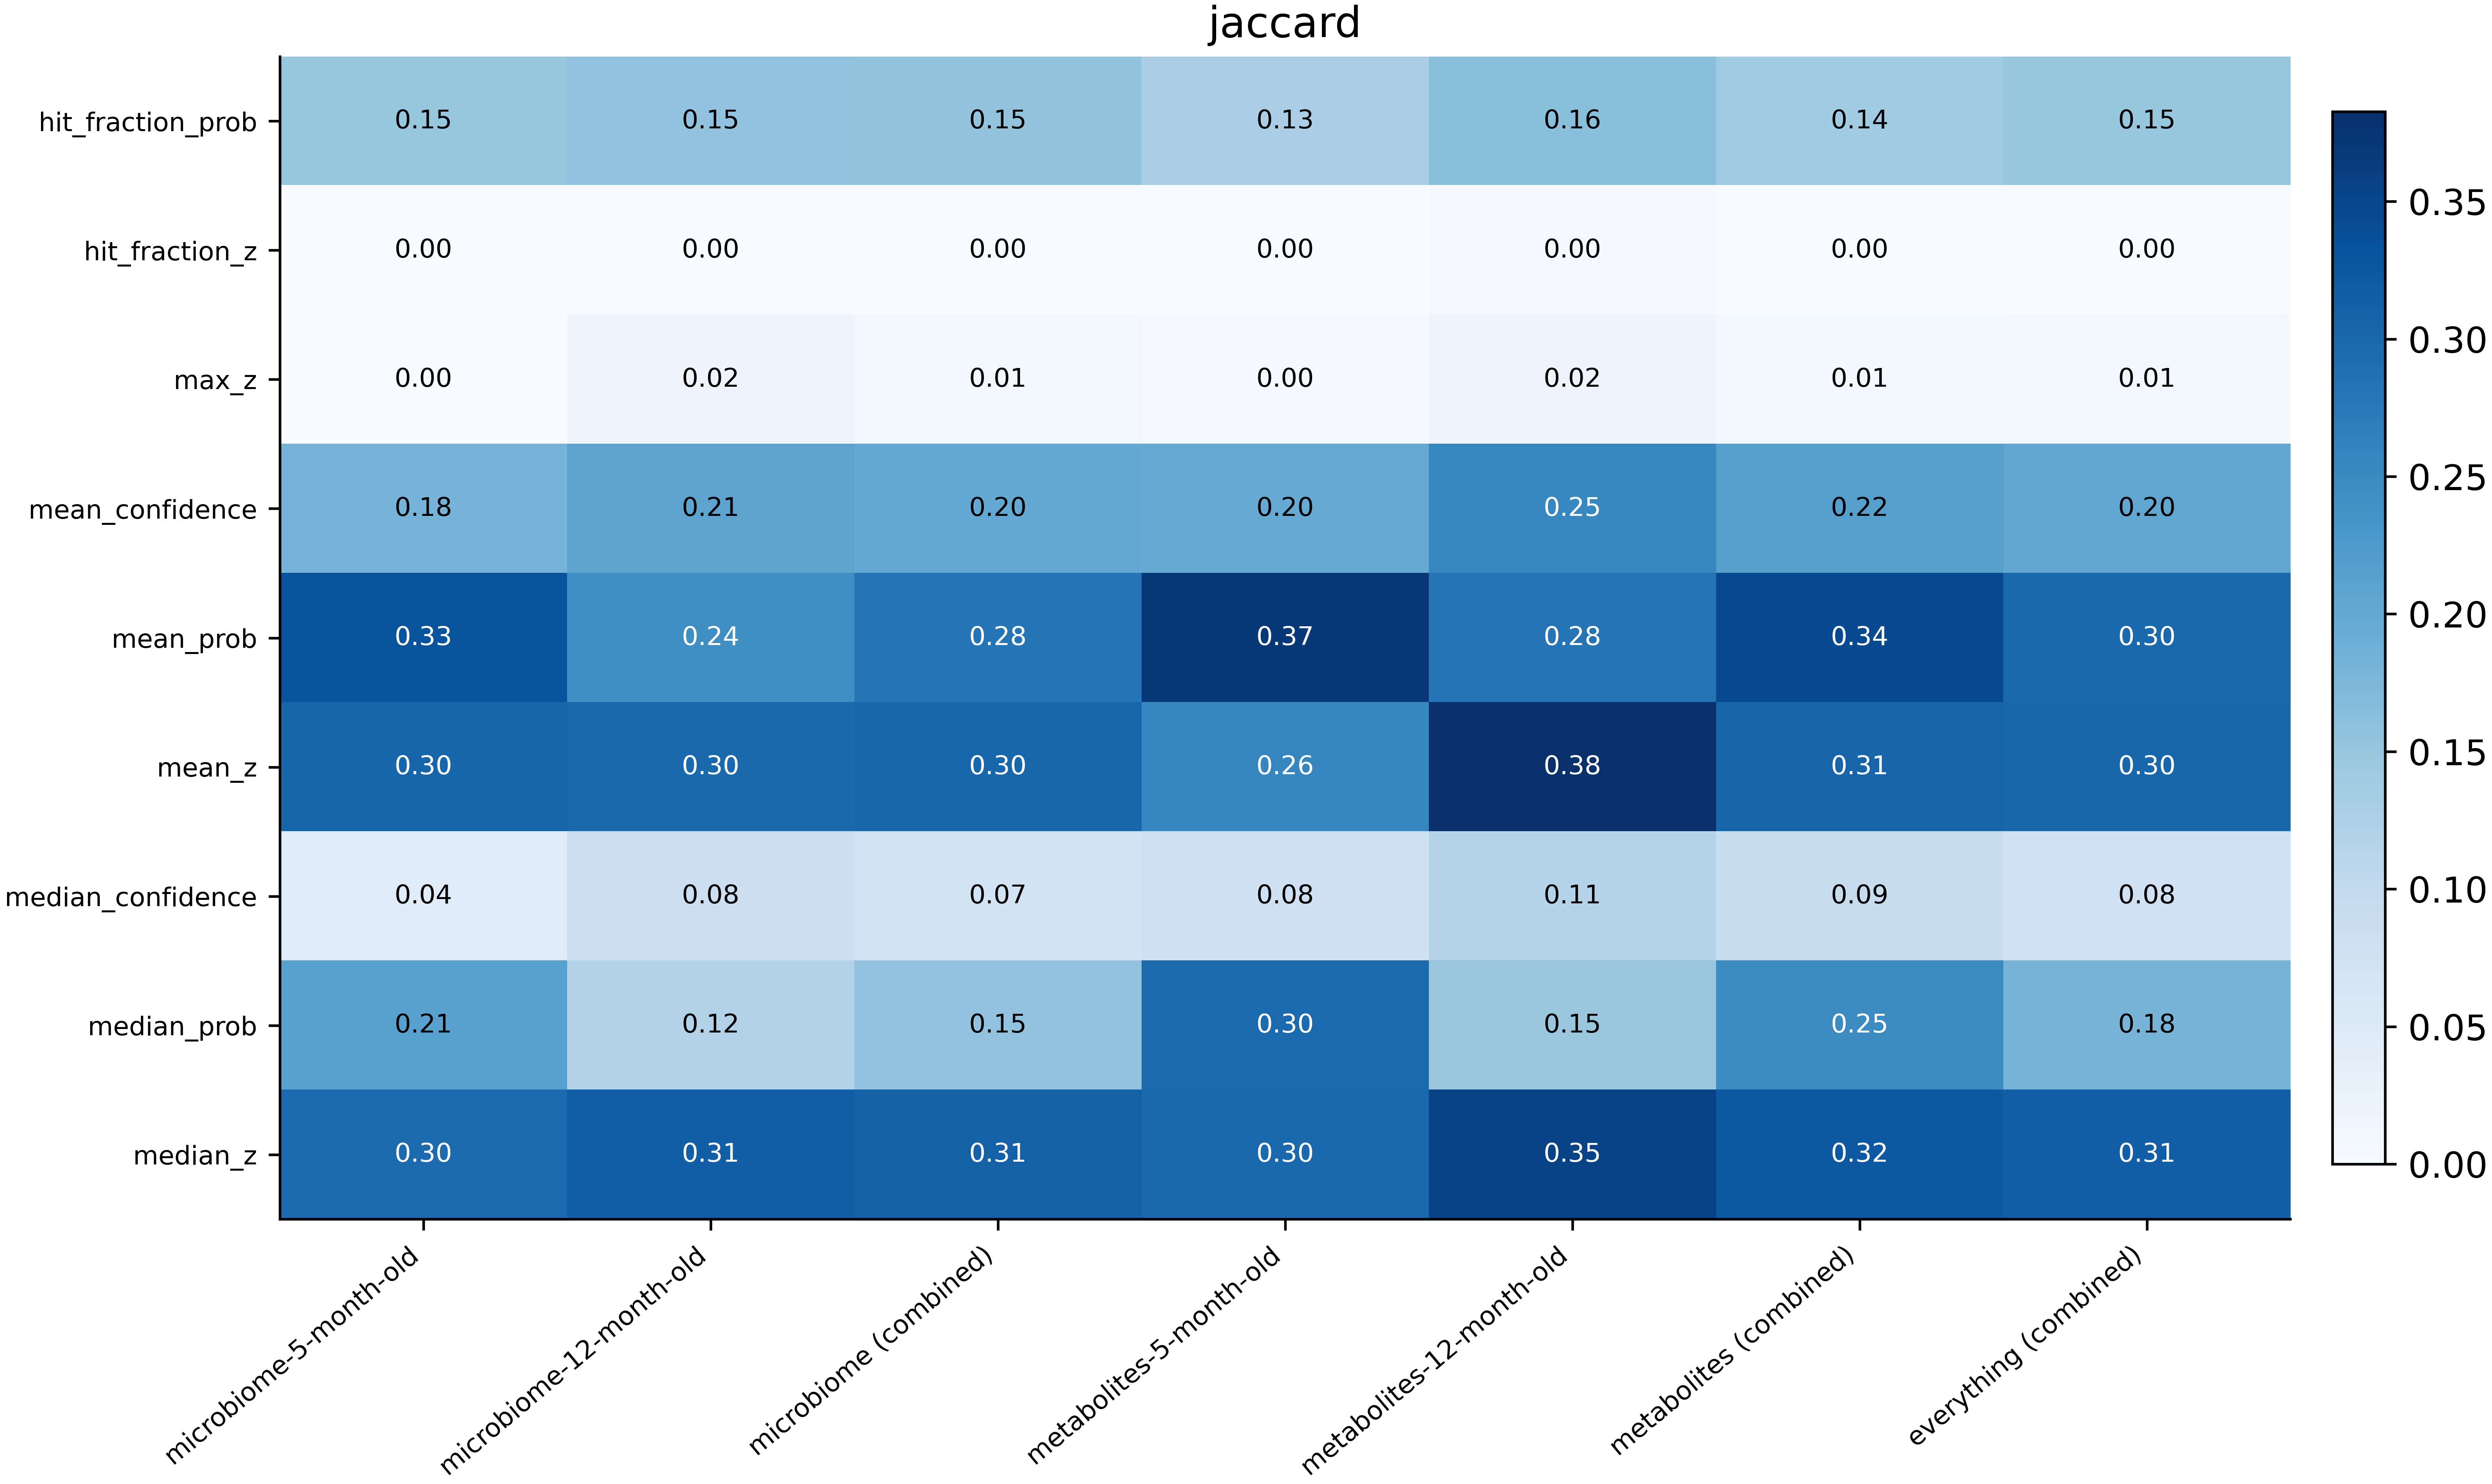

Source data for this figure (header and first rows):
mode	microbiome-5-month-old	microbiome-12-month-old	microbiome (combined)	metabolites-5-month-old	metabolites-12-month-old	metabolites (combined)	everything (combined)
hit_fraction_prob	0.1499	0.1542	0.1531	0.1295	0.1613	0.1404	0.1497
hit_fraction_z	0.001203	0.0007793	0.0009179	0.0	0.003161	0.001105	0.000967
max_z	0.0008	0.01635	0.01139	0.002261	0.01837	0.008003	0.01049
mean_confidence	0.1809	0.2078	0.199	0.1964	0.2543	0.2164	0.2036
mean_prob	0.3315	0.2429	0.2809	0.3696	0.2825	0.3431	0.298
mean_z	0.3037	0.2995	0.302	0.2563	0.3827	0.3058	0.303
median_confidence	0.04494	0.08338	0.07093	0.07962	0.114	0.09163	0.07638
median_prob	0.2129	0.1192	0.1548	0.2965	0.1477	0.2488	0.1802
median_z	0.2969	0.3137	0.3096	0.3	0.3531	0.322	0.3131
